Photos from the image-classification dataset "dataset" in the GitHub repository springboardmentor200310m/Inters_Branches. Its 27 classes are: accordion, acoustic guitar, banjo, bass guitar, clarinet, cymbals, dobro, electric guitar, floor tom, harmonica, harmonium, hi-hats, horn, keyboard, mandolin, organ, piano, saxophone, shakers, tambourine, trombone, trumpet, ukulele, violin, cowbell, flute, vibraphone.

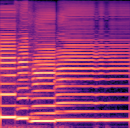
Label: harmonica

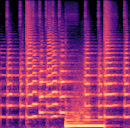
Label: trumpet

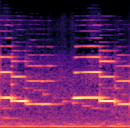
Label: clarinet

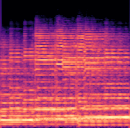
Label: electric guitar

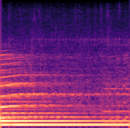
Label: dobro

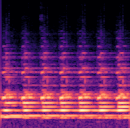
Label: saxophone
